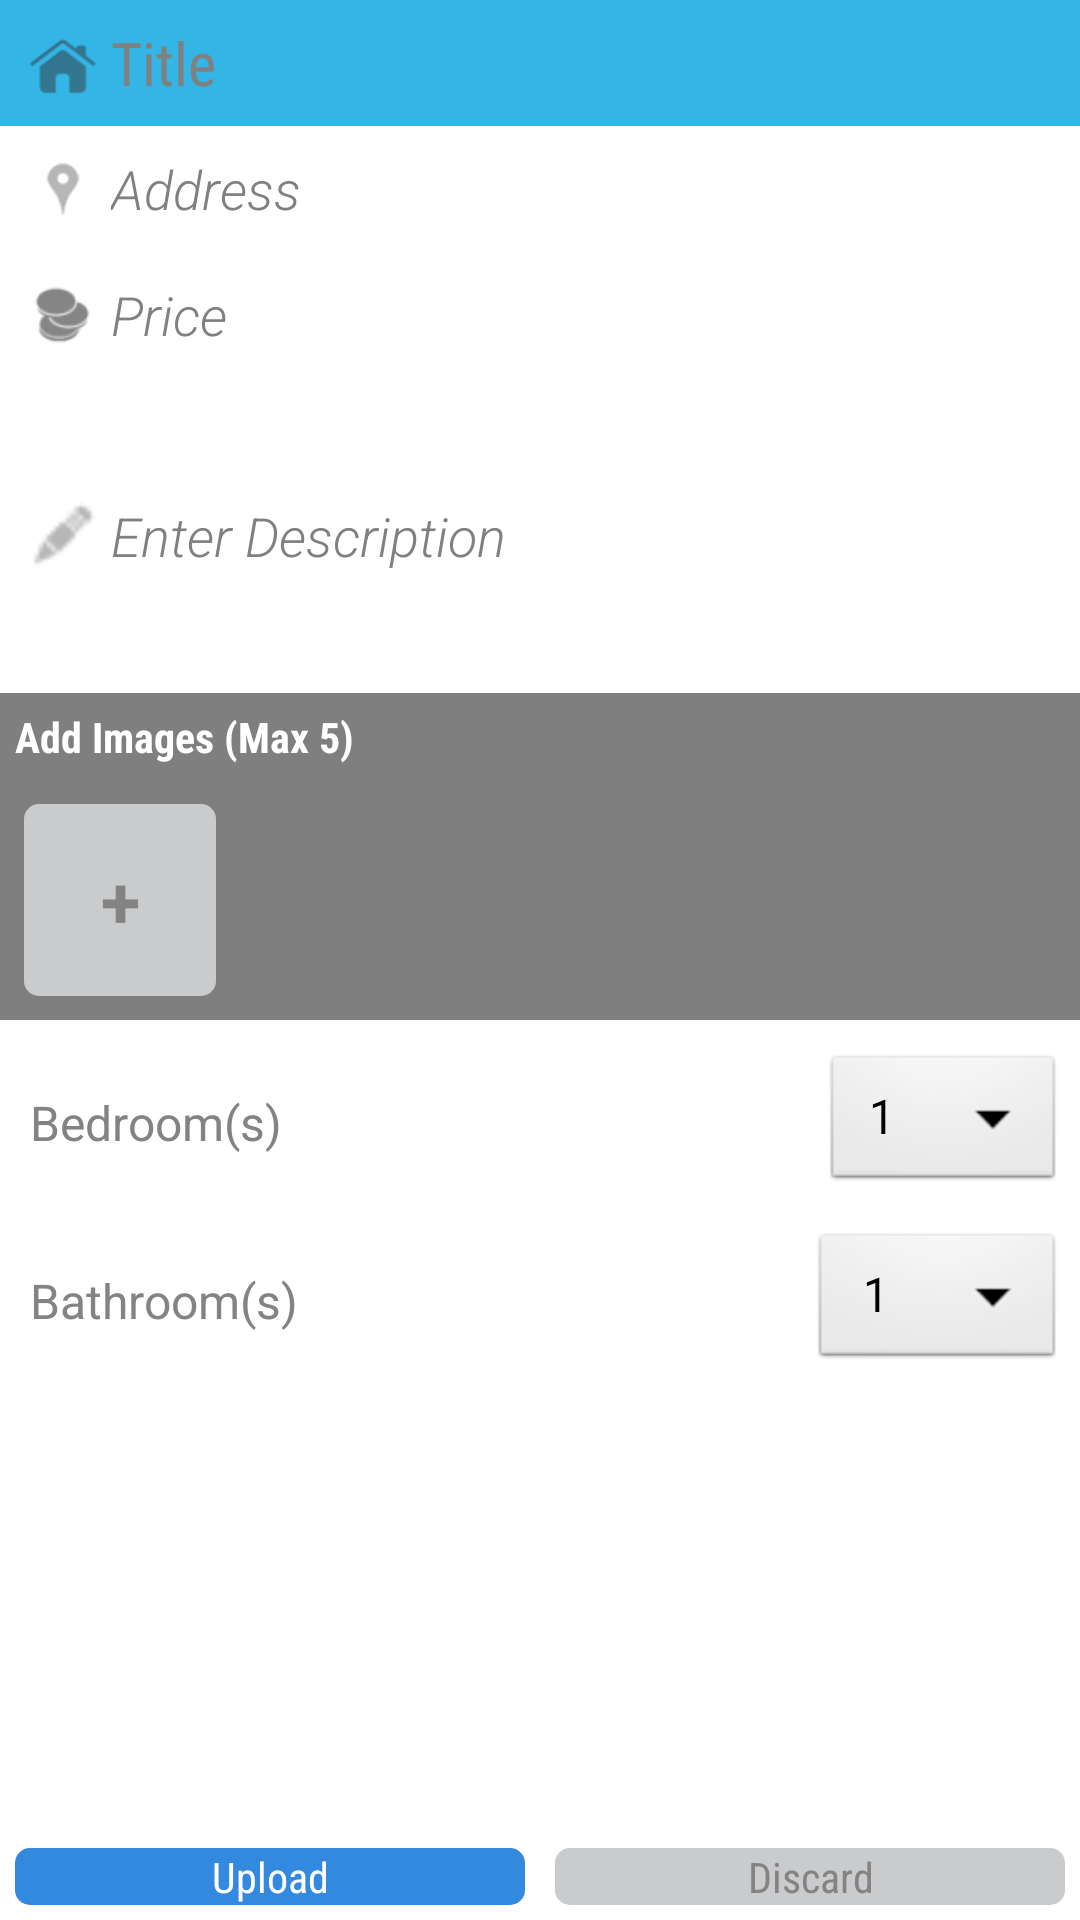

Here is an Android app screen rendered from its layout file. Give the layout XML and the strings, colors and styles it references.
<!-- AndroidManifest.xml: application theme AppTheme -->
<!-- res/layout/fragment_agent_upload.xml -->
<?xml version="1.0" encoding="utf-8"?>

<LinearLayout xmlns:android="http://schemas.android.com/apk/res/android"
    android:layout_width="match_parent"
    android:layout_height="match_parent"
    android:orientation="vertical" >

    <ScrollView
        android:layout_width="match_parent"
        android:layout_height="0dp"
        android:layout_weight="1"
        android:overScrollMode="never" >

        <LinearLayout
            android:layout_width="match_parent"
            android:layout_height="wrap_content"
            android:baselineAligned="false"
            android:orientation="vertical" >

            <EditText
                android:id="@+id/upload_property_name"
                android:layout_width="match_parent"
                android:layout_height="wrap_content"
                android:background="@android:color/holo_blue_light"
                android:drawableLeft="@drawable/ic_action_house"
                android:fontFamily="sans-serif-condensed"
                android:gravity="center_vertical"
                android:hint="@string/title"
                android:imeOptions="actionNext"
                android:padding="5dp"
                android:textColor="@android:color/white"
                android:textSize="20sp" />

            <EditText
                android:id="@+id/upload_enter_address"
                style="@style/UploadFormDetailsEditText"
                android:drawableLeft="@drawable/ic_action_map"
                android:hint="@string/select_location"
                android:imeOptions="actionNext"
                android:inputType="textPostalAddress" />

            <EditText
                android:id="@+id/upload_enter_price"
                style="@style/UploadFormDetailsEditText"
                android:drawableLeft="@drawable/ic_action_coins"
                android:hint="@string/price"
                android:imeOptions="actionNext"
                android:inputType="number"
                android:singleLine="true" />

            <EditText
                android:id="@+id/upload_description"
                style="@style/UploadFormDetailsEditText"
                android:drawableLeft="@drawable/ic_action_description"
                android:hint="@string/description"
                android:imeOptions="actionDone"
                android:lines="4" />

            <TextView
                android:layout_width="match_parent"
                android:layout_height="wrap_content"
                android:background="#80000000"
                android:fontFamily="sans-serif-condensed"
                android:padding="5dp"
                android:text="@string/images"
                android:textColor="@android:color/white"
                android:textStyle="bold" />

            <HorizontalScrollView
                android:layout_width="match_parent"
                android:layout_height="wrap_content"
                android:background="#80000000"
                android:overScrollMode="never"
                android:padding="3dp" >

                <LinearLayout
                    android:layout_width="wrap_content"
                    android:layout_height="wrap_content"
                    android:orientation="horizontal" >

                    <Button
                        android:id="@+id/upload_add_image_btn"
                        style="@style/UploadAddImageButton" />

                    <ImageView
                        android:id="@+id/upload_image_1"
                        style="@style/UploadImageContainer"
                        android:contentDescription="@string/gallery_image" />

                    <ImageView
                        android:id="@+id/upload_image_2"
                        style="@style/UploadImageContainer"
                        android:contentDescription="@string/gallery_image" />

                    <ImageView
                        android:id="@+id/upload_image_3"
                        style="@style/UploadImageContainer"
                        android:contentDescription="@string/gallery_image" />

                    <ImageView
                        android:id="@+id/upload_image_4"
                        style="@style/UploadImageContainer"
                        android:contentDescription="@string/gallery_image" />

                    <ImageView
                        android:id="@+id/upload_image_5"
                        style="@style/UploadImageContainer"
                        android:contentDescription="@string/gallery_image" />
                </LinearLayout>
            </HorizontalScrollView>

            <LinearLayout
                android:id="@+id/upload_other_rooms_list"
                android:layout_width="match_parent"
                android:layout_height="wrap_content"
                android:divider="?android:dividerVertical"
                android:orientation="vertical"
                android:padding="5dp"
                android:showDividers="middle" >

                <LinearLayout
                    android:layout_width="match_parent"
                    android:layout_height="wrap_content"
                    android:layout_marginBottom="5dp"
                    android:layout_marginTop="5dp"
                    android:gravity="center_vertical" >

                    <TextView
                        android:layout_width="0dp"
                        android:layout_height="wrap_content"
                        android:layout_weight="1"
                        android:padding="5dp"
                        android:text="@string/bedroom"
                        android:textColor="@color/body_text_color"
                        android:textSize="16sp" />

                    <Spinner
                        android:id="@+id/upload_bedrooms"
                        android:layout_width="wrap_content"
                        android:layout_height="wrap_content"
                        android:entries="@array/search_bedroom_count" />
                </LinearLayout>

                <LinearLayout
                    android:layout_width="match_parent"
                    android:layout_height="wrap_content"
                    android:layout_marginBottom="5dp"
                    android:layout_marginTop="5dp"
                    android:gravity="center_vertical" >

                    <TextView
                        android:layout_width="0dp"
                        android:layout_height="wrap_content"
                        android:layout_weight="1"
                        android:padding="5dp"
                        android:text="@string/bathroom"
                        android:textColor="@color/body_text_color"
                        android:textSize="16sp" />

                    <Spinner
                        android:id="@+id/upload_bathrooms"
                        android:layout_width="wrap_content"
                        android:layout_height="wrap_content"
                        android:entries="@array/search_bathroom_count" />
                </LinearLayout>
            </LinearLayout>
        </LinearLayout>
    </ScrollView>

    <LinearLayout
        android:layout_width="match_parent"
        android:layout_height="wrap_content"
        android:orientation="horizontal" >

        <Button
            android:id="@+id/upload_start_btn"
            android:layout_width="match_parent"
            android:layout_height="wrap_content"
            android:layout_margin="5dp"
            android:layout_weight="1"
            android:background="@drawable/selector_login_button"
            android:fontFamily="sans-serif-condensed"
            android:text="@string/upload"
            android:textColor="@android:color/white" />

        <Button
            android:id="@+id/upload_discard_btn"
            android:layout_width="match_parent"
            android:layout_height="wrap_content"
            android:layout_margin="5dp"
            android:layout_weight="1"
            android:background="@drawable/selector_offline_read_button"
            android:fontFamily="sans-serif-condensed"
            android:text="@string/discard"
            android:textColor="#FF838383" />
    </LinearLayout>

</LinearLayout>
<!-- resources referenced by this layout -->
<resources>
  <string-array name="search_bathroom_count">
          <item>1</item>
          <item>1.5</item>
          <item>2</item>
          <item>2.5</item>
          <item>3</item>
          <item>3.5</item>
          <item>4</item>
          <item>4.5</item>
          <item>5</item>
          <item>5.5</item>
      </string-array>
  <string-array name="search_bedroom_count">
          <item>1</item>
          <item>2</item>
          <item>3</item>
          <item>4</item>
          <item>5</item>
      </string-array>
  <color name="body_text_color">#FF838383</color>
  <string name="bathroom">Bathroom(s)</string>
  <string name="bedroom">Bedroom(s)</string>
  <string name="description">Enter Description</string>
  <string name="discard">Discard</string>
  <string name="gallery_image">Gallery Image</string>
  <string name="images">Add Images (Max 5)</string>
  <string name="price">Price</string>
  <string name="select_location">Address</string>
  <string name="title">Title</string>
  <string name="upload">Upload</string>
  <style name="UploadFormDetailsEditText">
          <item name="android:layout_width">match_parent</item>
          <item name="android:layout_height">wrap_content</item>
          <item name="android:background">@null</item>
          <item name="android:fontFamily">sans-serif-light</item>
          <item name="android:padding">5dp</item>
          <item name="android:textColor">#FF838383</item>
          <item name="android:textSize">18sp</item>
          <item name="android:textStyle">italic</item>
      </style>
  <style name="UploadImageContainer">
          <item name="android:layout_width">@dimen/upload_gallery_image_size</item>
          <item name="android:layout_height">@dimen/upload_gallery_image_size</item>
          <item name="android:layout_margin">@dimen/upload_gallery_image_margin</item>
          <item name="android:background">@drawable/shape_offline_read_pressed</item>
          <item name="android:cropToPadding">true</item>
          <item name="android:padding">3dp</item>
          <item name="android:scaleType">centerCrop</item>
          <item name="android:visibility">gone</item>
      </style>
  <style name="AppTheme" parent="AppBaseTheme">
          
      </style>
  <!-- drawable shape_login_button_normal (drawable) -->
  <?xml version="1.0" encoding="utf-8"?>
  
  <shape xmlns:android="http://schemas.android.com/apk/res/android" >
      <solid android:color="#FF3389DE"/>
  	<corners android:radius="5dp"/>
  </shape>
  <!-- drawable shape_login_button_selected (drawable) -->
  <?xml version="1.0" encoding="utf-8"?>
  
  <shape xmlns:android="http://schemas.android.com/apk/res/android" >
      <solid android:color="#FF469DF2"/>
      <corners android:radius="5dp"/>
  </shape>
  <!-- drawable shape_offline_read_normal (drawable) -->
  <?xml version="1.0" encoding="utf-8"?>
  
  <shape xmlns:android="http://schemas.android.com/apk/res/android" >
      <solid android:color="#FFC9CBCD"/>
      <corners android:radius="5dp"/>
  </shape>
  <!-- drawable shape_offline_read_pressed (drawable) -->
  <?xml version="1.0" encoding="utf-8"?>
  
  <shape xmlns:android="http://schemas.android.com/apk/res/android" >
      <solid android:color="#FFA9ABAC"/>
      <corners android:radius="5dp"/>
  </shape>
  <dimen name="upload_gallery_image_size">64dp</dimen>
  <dimen name="upload_gallery_image_margin">5dp</dimen>
  <string name="add_image">+</string>
  <style name="AppBaseTheme" parent="android:Theme.Light">
          
      </style>
</resources>
